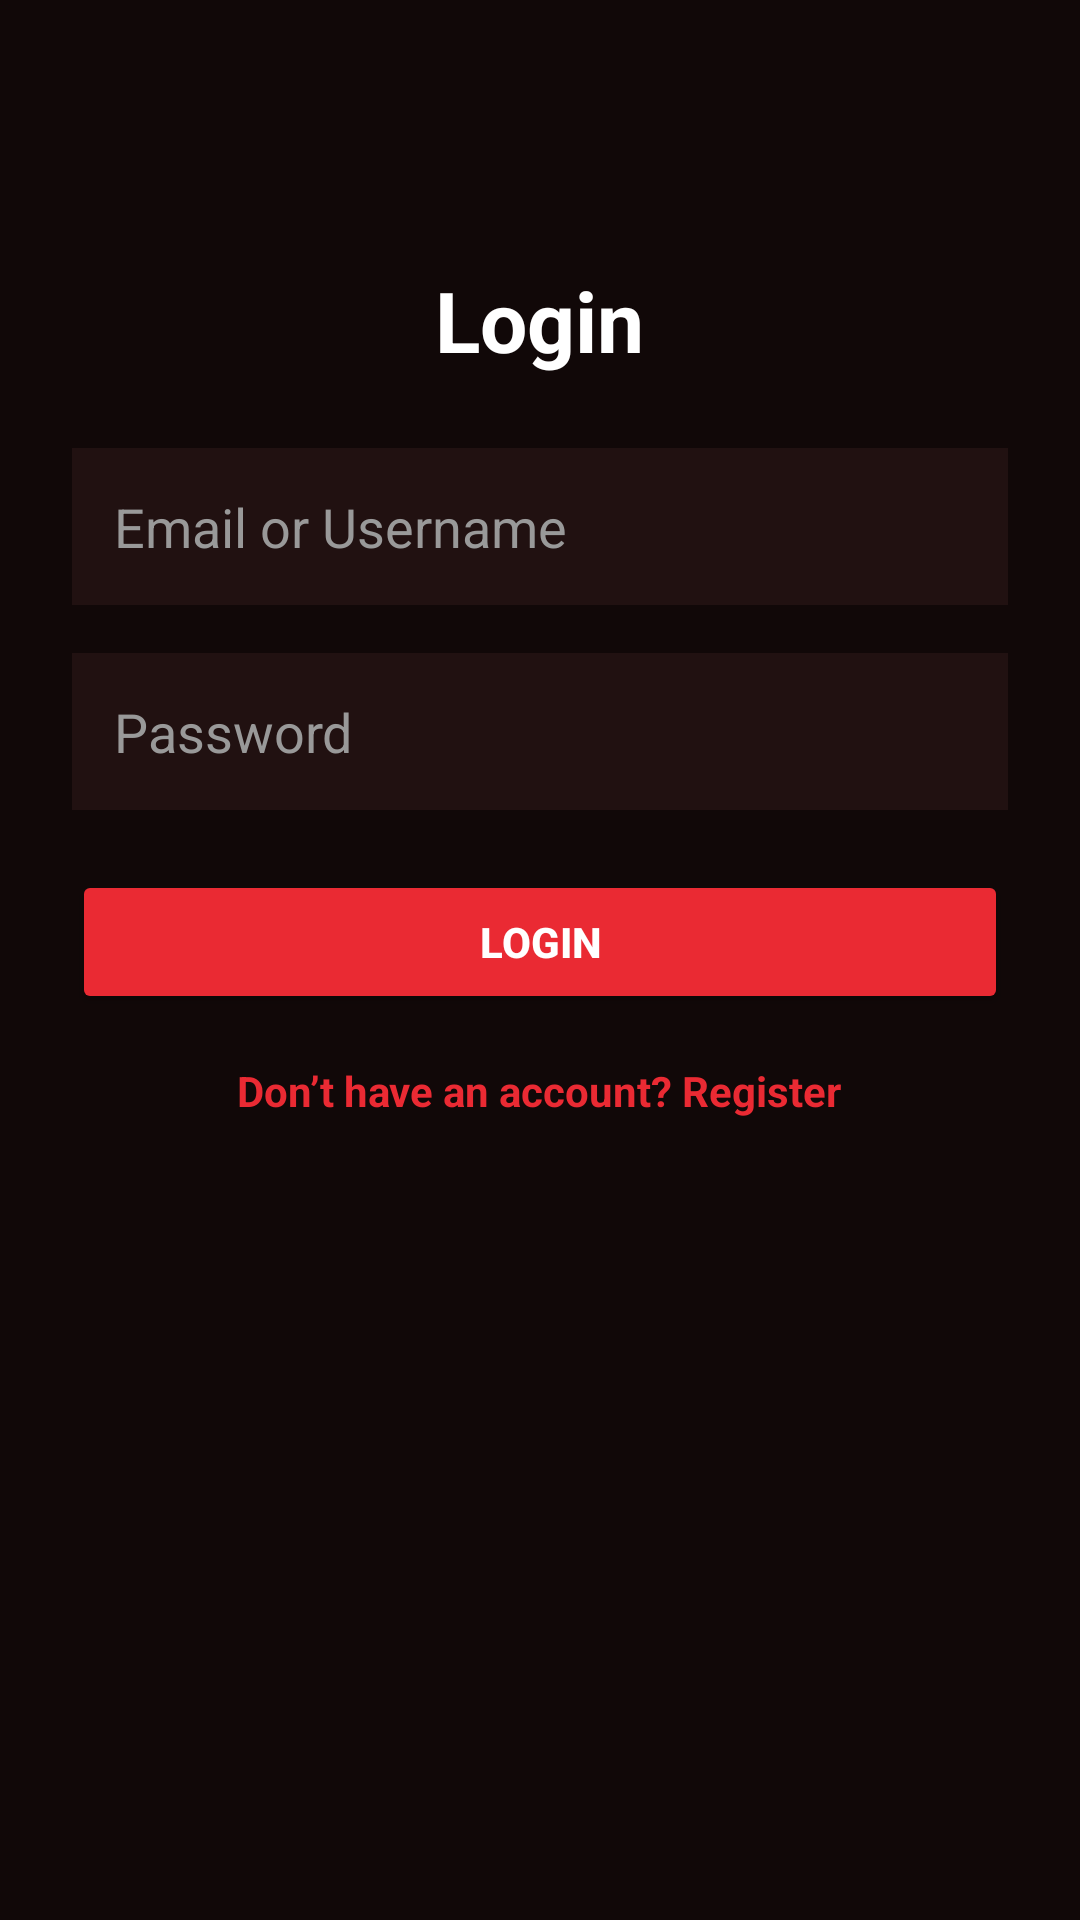

Write the Android layout XML for this screen, with the resource values it uses.
<!-- AndroidManifest.xml: application theme Theme.MovieWatchApp -->
<!-- res/layout/activity_login.xml -->
<?xml version="1.0" encoding="utf-8"?>
<ScrollView xmlns:android="http://schemas.android.com/apk/res/android"
    android:layout_width="match_parent"
    android:layout_height="match_parent"
    android:background="#110808">

    <LinearLayout
        android:layout_width="match_parent"
        android:layout_height="wrap_content"
        android:orientation="vertical"
        android:padding="24dp">

        <ImageView
            android:layout_width="100dp"
            android:layout_height=""
            android:layout_gravity="center"
            android:src="@drawable/logo"
            android:scaleType="fitCenter"
            android:layout_marginTop="40dp"
            android:layout_marginBottom="24dp" />

        <TextView
            android:layout_width="wrap_content"
            android:layout_height="wrap_content"
            android:text="Login"
            android:textColor="#FFFFFF"
            android:textSize="28sp"
            android:textStyle="bold"
            android:layout_gravity="center"
            android:layout_marginBottom="24dp" />

        <EditText
            android:id="@+id/etLoginEmail"
            android:layout_width="match_parent"
            android:layout_height="wrap_content"
            android:hint="Email or Username"
            android:textColor="#FFFFFF"
            android:textColorHint="#999999"
            android:background="#211111"
            android:padding="14dp"
            android:layout_marginBottom="16dp" />

        <EditText
            android:id="@+id/etLoginPassword"
            android:layout_width="match_parent"
            android:layout_height="wrap_content"
            android:hint="Password"
            android:inputType="textPassword"
            android:textColor="#FFFFFF"
            android:textColorHint="#999999"
            android:background="#211111"
            android:padding="14dp"
            android:layout_marginBottom="20dp" />

        <Button
            android:id="@+id/btnLogin"
            android:layout_width="match_parent"
            android:layout_height="wrap_content"
            android:text="Login"
            android:textColor="#FFFFFF"
            android:textStyle="bold"
            android:backgroundTint="#EA2A33"
            android:layout_marginBottom="16dp" />

        <TextView
            android:id="@+id/txtGoRegister"
            android:layout_width="wrap_content"
            android:layout_height="wrap_content"
            android:text="Don’t have an account? Register"
            android:textColor="#EA2A33"
            android:textSize="14sp"
            android:textStyle="bold"
            android:layout_gravity="center" />

    </LinearLayout>
</ScrollView>
<!-- resources referenced by this layout -->
<resources>
  <style name="Theme.MovieWatchApp" parent="Base.Theme.MovieWatchApp" />
  <style name="Base.Theme.MovieWatchApp" parent="Theme.Material3.DayNight.NoActionBar">
          
          
      </style>
</resources>
